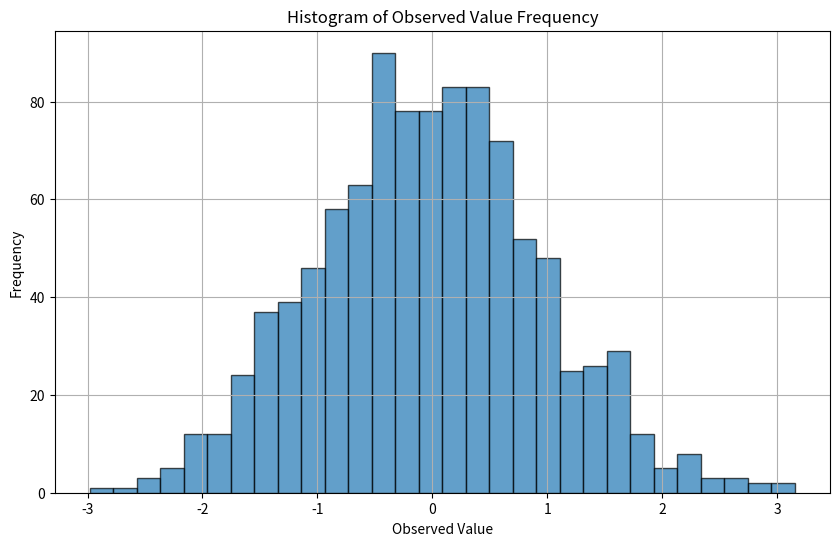
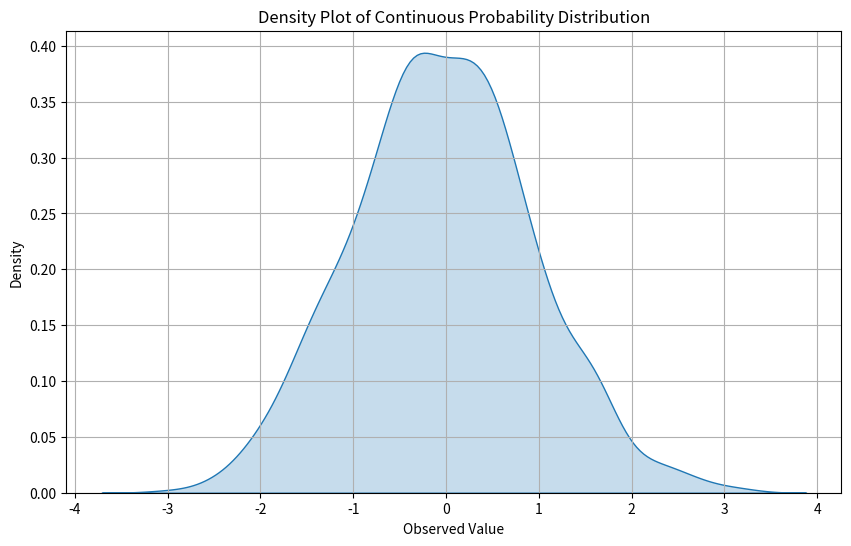

Reproduce these figures in Python, in order.
import numpy as np
import matplotlib.pyplot as plt
import seaborn as sns

observations = np.random.normal(loc=0, scale=1, size=1000)

plt.figure(figsize=(10, 6))
plt.hist(observations, bins=30, edgecolor='black', alpha=0.7)
plt.xlabel('Observed Value')
plt.ylabel('Frequency')
plt.title('Histogram of Observed Value Frequency')
plt.grid(True)
plt.show()

plt.figure(figsize=(10, 6))
sns.kdeplot(observations, fill=True)
plt.xlabel('Observed Value')
plt.ylabel('Density')
plt.title('Density Plot of Continuous Probability Distribution')
plt.grid(True)
plt.show()
